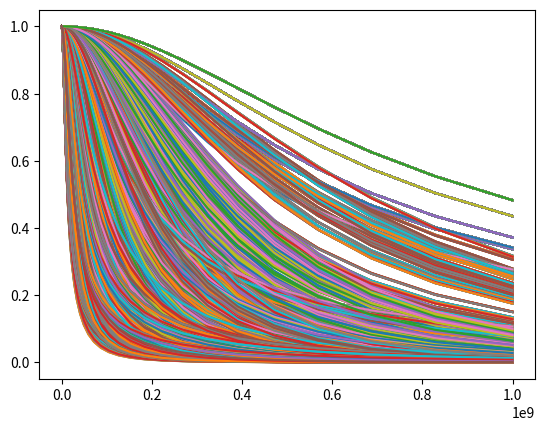

This figure's Python source: (Note: this script raises an exception after producing the figure.)
import numpy as np
import matplotlib.pyplot as plt
from scipy import interpolate

#%%
np.set_printoptions(precision=3)

#%% CG single, first way

Vov1 = np.linspace(0.2, 0.3, 5)
print(f'Vov1: {Vov1}')
WL_1 = np.linspace(10, 100, 5)
print(f'WL_1: {WL_1}')
RL = np.linspace(5000, 20000, 5)
print(f'RL: {RL}')
print()

    
class tia:
    
    unCox = 50E-6
    upCox = 25E-6
    # lookup table for l=1um nmos
    wl_1u    = [2,     5,     10,    20,    50,    100,  200,  500,  1000, 2000]
    cdtot_1u = [5.60,  9.50,  16.0,  29.0,  68.0,  134,  263,  653,  1303, 2603]
    cgtot_1u = [3.45,  8.60,  17.2,  34.5,  86.3,  173,  345,  863,  1727, 3453]
    cstot_1u = [5.62,  9.50,  16.1,  29.2,  68.5,  133,  265,  658,  1313, 2623]
    cbtot_1u = [10.6,  17.6,  29.2,  52.3,  122,   238,  469,  1164, 2322, 4640]
    cgs_1u   = [1.02,  2.55,  5.10,  10.2,  25.5,  50,   102,  255,  510,  1020]
    cgd_1u   = [1.00,  2.50,  5.00,  10.0,  25.0,  51,   100,  250,  500,  1000]
    cdtot_lookup_1u = interpolate.interp1d(wl_1u, cdtot_1u)
    cgtot_lookup_1u = interpolate.interp1d(wl_1u, cgtot_1u)
    cstot_lookup_1u = interpolate.interp1d(wl_1u, cstot_1u)
    cbtot_lookup_1u = interpolate.interp1d(wl_1u, cbtot_1u)
    cgs_lookup_1u   = interpolate.interp1d(wl_1u, cgs_1u  )
    cgd_lookup_1u   = interpolate.interp1d(wl_1u, cgd_1u  )
    
    # lookup table for l=1um
    w_2u     = [2,     5,     10,    20,    50,    100,   200,   500]
    wl_2u    = [1,     2.5,   5,     10,    25,    50,    100,   250]
    cdtot_2u = [5.60,  9.50,  16.0,  29.0,  68.0,  133,   263,   653]
    cgtot_2u = [4.91,  12.3,  24.5,  49.1,  123,   245,   490,   1227]
    cstot_2u = [5.64,  9.60,  16.2,  29.4,  68.9,  135,   267,   663]
    cbtot_2u = [12.1,  21.2,  36.3,  66.7,  158,   310,   613,   1523]
    cgs_2u   = [1.04,  2.60,  5.20,  10.4,  26,    52,    103,   260]
    cgd_2u   = [1.00,  2.50,  5.00,  10.0,  25.0,  50,    100,   250]
    cdtot_lookup_2u = interpolate.interp1d(wl_2u, cdtot_2u)
    cgtot_lookup_2u = interpolate.interp1d(wl_2u, cgtot_2u)
    cstot_lookup_2u = interpolate.interp1d(wl_2u, cstot_2u)
    cbtot_lookup_2u = interpolate.interp1d(wl_2u, cbtot_2u)
    cgs_lookup_2u   = interpolate.interp1d(wl_2u, cgs_2u  )
    cgd_lookup_2u   = interpolate.interp1d(wl_2u, cgd_2u  )
    
    R_LDM = 10000 # ohms
    C_LDM = 500   # fF
    C_in  = 100   # fF
    
    def __init__(self):
        self.Vov_1 = 0.2
        self.Vov_2 = 0.2
        self.Vov_3 = 0.2
        self.Vov_B = 0.4
        self.Vov_L = 0.6
        self.I_ref= 2E-5
        self.Id_1 = 3E-5
        self.Id_2 = 6E-5
        self.Id_3 = 3E-5
        self.power1 = -1
        self.power2 = -1
        self.power3 = -1
        self.power4 = -1
        
        self.gm1 = 0
        self.gm2 = 0
        self.gm3 = 0
        self.R_set = 20000
        self.ro2= 0
        self.R1 = 0
        self.R2 = 0
        self.R3 = 0
        self.R4 = 0
        self.A1 = 0
        self.A2 = 0
        
        self.WL_1  = 100
        self.WL_2  = 100
        self.WL_3  = 100
        
        self.WL_L1 = 4
        self.WL_L2 = 4
        self.WL_B1 = 2
        self.WL_B2 = 2
        self.WL_B3 = 2
        
        self.WL_i1 = 2
        self.WL_i2 = 2
        self.WL_i3 = 2
        
        self.tran_res = 0
        
        self.C1 = 0
        self.C2 = 0
        self.C3 = 0
        self.C4 = 0
        
        self.b11 = 0
        self.b12 = 0
        self.b13 = 0
        self.b14 = 0
        self.b1  = 0
        self.w3dB = 0
        self.f3dB_ZVTC = 0
        
        self.n = 50
        self.f_sweep = np.logspace( 5, 9, self.n )
        
        self.mag_v_out  = np.zeros(self.n)
        self.mag_in     = np.zeros(self.n)
        self.mag_cg_out = np.zeros(self.n)
        self.mag_cs_out = np.zeros(self.n)
        
        self.mag_v_out_lookup  = np.zeros(self.n)
        self.mag_in_lookup     = np.zeros(self.n)
        self.mag_cg_out_lookup = np.zeros(self.n)
        self.mag_cs_out_lookup = np.zeros(self.n)
        
        self.f3dB_v_out  = -1
        self.f3dB_in     = -1
        self.f3dB_cg_out = -1
        self.f3dB_cs_out = -1
        
        self.FOM = 0
        
    def print_all(self):
        print('Vov_1: %1.2f  v' %self.Vov_1)
        print('Vov_2: %1.2f  v' %self.Vov_2)
        print('Vov_3: %1.2f  v' %self.Vov_3)
        print('Vov_B: %1.2f  v' %self.Vov_B)
        print('Vov_L: %1.2f  v' %self.Vov_L)
        print()
        
        print('Id_1:  %3.1f uA' %(1E+6*self.Id_1))
        print('Id_2:  %3.1f uA' %(1E+6*self.Id_2))
        print('Id_3:  %3.1f uA' %(1E+6*self.Id_3))
        print('I_ref: %3.1f uA' %(1E+6*self.I_ref))
        print()
        
        print('gm1:   %3.2f   mA/V' %(1E+3*self.gm1))
        print('gm2:   %3.2f   mA/V' %(1E+3*self.gm2))
        print('gm3:   %3.2f   mA/V' %(1E+3*self.gm3))
        print()
        
        print('R1:    %2.2f   kohms' %(1E-3*self.R1))
        print('R_set: %2.2f   kohms' %(1E-3*self.R_set))
        print('ro2:   %3.2f   kohms' %(1E-3*self.ro2))
        print('R2:    %2.2f   kohms' %(1E-3*self.R2))
        
        print('R3:    %2.2f   kohms' %(1E-3*self.R3))
        print('R4:    %2.2f   kohms' %(1E-3*self.R4))
        print()
        
        print('WL_L1: %3.1f,  w=%3.1f' %(self.WL_L1, 2*self.WL_L1))
        print('WL_1:  %3.1f' %(self.WL_1) )
        print('WL_B1: %3.1f,  w=%3.1f' %(self.WL_B1, 2*self.WL_B1))
        print()
        
        print('WL_L2: %3.1f,  w=%3.1f' %(self.WL_L2, 2*self.WL_L2))
        print('WL_2:  %3.1f' %(self.WL_2) )
        print('WL_B2: %3.1f,  w=%3.1f' %(self.WL_B2, 2*self.WL_B2))
        print()
        
        print('WL_3:  %3.1f' %(self.WL_3) )
        print('WL_B3: %3.1f,  w=%3.1f' %(self.WL_B3, 2*self.WL_B3))
        print()
        
        print('WL_i1: %3.1f,  w=%3.1f' %(self.WL_i1, 2*self.WL_i1))
        print('WL_i2: %3.1f,  w=%3.1f' %(self.WL_i2, 2*self.WL_i2))
        print('WL_i3: %3.1f,  w=%3.1f' %(self.WL_i3, 2*self.WL_i3))
        print()
        
        print('A1: %2.2f' %(self.A1) )
        print('check1 A1: %2.2f' %( np.sqrt((self.WL_2) / self.WL_L2) ) )
        print('check2 A1: %2.2f' %( self.Vov_L / (self.Vov_2) ) )
        
        print('R1:    %2.2f   kohms' %(1E-3*self.R1))
        print('R_set: %2.2f   kohms' %(1E-3*self.R_set))
        print('ro2:   %3.2f   kohms' %(1E-3*self.ro2))
        print('R2:    %2.2f   kohms' %(1E-3*self.R2))
        
        print('R3:    %2.2f   kohms' %(1E-3*self.R3))
        print('R4:    %2.2f   kohms' %(1E-3*self.R4))
        print()
        
        print('A2: %2.2f' %(self.A2))
        print('C1: %4.1f fF' %(1E+15*self.C1) )
        print('C2: %4.1f fF' %(1E+15*self.C2) )
        print('C3: %4.1f fF' %(1E+15*self.C3) )
        print('C4: %4.1f fF' %(1E+15*self.C4) )
        
        print('b11: %3.2f ns' %(1E+9*self.b11) )
        print('b12: %3.2f ns' %(1E+9*self.b12) )
        print('b13: %3.2f ns' %(1E+9*self.b13) )
        print('b14: %3.2f ns' %(1E+9*self.b14) )
        print('b1:  %3.2f ns' %(1E+9*self.b1 ) )
        
        print('f3dB_in:    %3.2f MHz' %(self.f3dB_in/1E+6) )
        print('f3dB_cg_out: %3.2f MHz' %(self.f3dB_cg_out/1E+6) )
        print('f3dB_cs_out: %3.2f MHz' %(self.f3dB_cs_out/1E+6) )
        print('f3dB_v_out: %3.2f MHz' %(self.f3dB_v_out/1E+6) )
        print('f3dB_ZVTC:  %3.2f MHz' %(self.f3dB_ZVTC/1E+6) )
        print()
        print('tran_res_gain: %2.2f kohms, %2.2f dB' %( self.gain/1000, 20*np.log10(self.gain) ) )
        print()
        print('power consumption total: %2.2f mW' %( 1000*self.power1 ) )
        print('power consumption Id: %2.2f mW' %( 1000*self.power2 ) )
        print('power consumption ref: %2.2f mW' %( 1000*self.power3 ) )
        print('power consumption resistors: %2.2f mW' %( 1000*self.power4 ) )
        
        print('FOM: %5.3f' %self.FOM)
        
    def upd(self):
        self.power1 = 2*5*(self.Id_1 + self.Id_2 + self.Id_3) + 5*self.I_ref + 50/(4*self.R_set)
        self.power2 = 2*5*(self.Id_1 + self.Id_2 + self.Id_3) 
        self.power3 = 5*self.I_ref
        self.power4 = 50/(4*self.R_set)
        # calc gm's and R's
        self.gm1 = 2*self.Id_1 / self.Vov_1
        self.gm2 = 2*self.Id_2 / self.Vov_2
        self.gm3 = 2*self.Id_3 / self.Vov_3
        self.gmL2= 2*self.Id_2 / self.Vov_L
        self.ro2 = 1/(0.1*self.Id_2)
        self.R1 = (1/self.gm1)
        self.R2 = self.parallel(self.R_set, self.ro2)
        self.R3 = 1 / self.gmL2
        self.R4 = self.parallel( 0.84/self.gm3, self.R_LDM )
        
        # calc W/L's
        self.WL_1  = (2*self.Id_1) / (self.unCox*self.Vov_1**2)
        self.WL_2  = (2*self.Id_2) / (self.unCox*self.Vov_2**2)
        self.WL_3  = (2*self.Id_3) / (self.unCox*self.Vov_3**2)
        
        self.WL_L1 = (2*self.Id_1) / (self.upCox*self.Vov_B**2)
        self.WL_L2 = (2*self.Id_2) / (self.unCox*self.Vov_L**2)
        
        self.WL_B1 = (2*self.Id_1) / (self.unCox*self.Vov_B**2)
        self.WL_B2 = (2*self.Id_2) / (self.unCox*self.Vov_B**2)
        self.WL_B3 = (2*self.Id_3) / (self.unCox*self.Vov_B**2)
        
        self.WL_i1 = (2*self.I_ref) / (self.unCox*self.Vov_B**2)
        self.WL_i2 = (2*self.I_ref) / (self.unCox*self.Vov_B**2)
        self.WL_i3 = (2*self.I_ref) / (self.upCox*self.Vov_B**2)
        
        if self.WL_1 <= 2:
            print('WL_1 = %2.2f, below range' %self.WL_1)
        if self.WL_2 <= 2:
            print('WL_2 = %2.2f, below range' %self.WL_2)
        if self.WL_3 <= 2:
            print('WL_3 = %2.2f, below range' %self.WL_3)
            
        if self.WL_L1 <= 1:
            print('WL_L1 = %2.2f, below range' %self.WL_L1)
        if self.WL_L2 <= 1:
            print('WL_L2 = %2.2f, below range' %self.WL_L2)
       
        if self.WL_B1 <= 1:
            print('WL_B1 = %2.2f, below range' %self.WL_B1)
        if self.WL_B2 <= 1:
            print('WL_B2 = %2.2f, below range' %self.WL_B2)
        if self.WL_B3 <= 1:
            print('WL_B3 = %2.2f, below range' %self.WL_B3)
        
        
        self.A1 = ( self.WL_2 * self.Vov_2 ) / ( self.WL_L2 * self.Vov_L )
        self.A2 = -self.gm3 * self.parallel( 0.84/self.gm3, self.R_LDM )
        
        # calc C's
        self.C1 = 1E-15*( self.C_in 
                        + self.cstot_lookup_1u(self.WL_1) 
                        + self.cdtot_lookup_2u(self.WL_B1) )
        
        self.C2 = 1E-15*( self.cdtot_lookup_2u(self.WL_L1) 
                        + self.cdtot_lookup_1u(self.WL_1) 
                        + self.cgs_lookup_1u(self.WL_2) 
                        + (1 + self.A1)*self.cgd_lookup_1u(self.WL_2) )
        
        self.C3 = 1E-15*( (1 + 1/self.A1)*self.cgd_lookup_1u(self.WL_2)
                        + self.cdtot_lookup_1u(self.WL_2) - self.cgd_lookup_1u(self.WL_2)
                        + self.cstot_lookup_2u(self.WL_L2)
                        + self.cgd_lookup_1u(self.WL_3) 
                        + (1 + self.A2)*self.cgs_lookup_1u(self.WL_3) )
        
        self.C4 = 1E-15*( (1 + 1/self.A2)*self.cgs_lookup_1u(self.WL_3)
                        + self.cstot_lookup_1u(self.WL_3) - self.cgs_lookup_1u(self.WL_3) 
                        - self.cdtot_lookup_2u(self.WL_B3) 
                        + self.C_LDM )
        
        # calc b's
        self.b11 = self.R1 * self.C1
        self.b12 = self.R2 * self.C2
        self.b13 = self.R3 * self.C3
        self.b14 = self.R4 * self.C4
        self.b1  = self.b11 + self.b12 + self.b13 + self.b14
        self.f3dB_ZVTC = 1/(2*np.pi*self.b1)
        
        for i in range( np.size(self.f_sweep) ):
#            print(f'i: {i}')
            s = 2j*np.pi*self.f_sweep[i]
#            print(f'freq: {self.f_sweep[i]/1000000} MHz')
            
            self.mag_in[i]     = np.abs(  (1/self.b11) / (s + 1/self.b11) )
            self.mag_cg_out[i] = np.abs( ((1/self.b11)*(1/self.b12)) / ((s + 1/self.b11)*(s + 1/self.b12)) )
            self.mag_cs_out[i] = np.abs( ((1/self.b11)*(1/self.b12)*(1/self.b13)) / ((s + 1/self.b11)*(s + 1/self.b12)*(s + 1/self.b13)) )
            self.mag_v_out[i]  = np.abs( ((1/self.b11)*(1/self.b12)*(1/self.b13)*(1/self.b14)) / ((s + 1/self.b11)*(s + 1/self.b12)*(s + 1/self.b13)*(s + 1/self.b14)) )
#            print(f'mag_in:     {self.mag_in[i]}')
#            print(f'mag_cg_out: {self.mag_cg_out[i]}')
#            print(f'mag_cs_out: {self.mag_cs_out[i]}')
#            print(f'mag_v_out:  {self.mag_v_out[i]}')
        
        plt.plot( (self.f_sweep ), self.mag_in ) 
        plt.plot( (self.f_sweep ), self.mag_cg_out ) 
        plt.plot( (self.f_sweep ), self.mag_cs_out ) 
        plt.plot( (self.f_sweep ), self.mag_v_out ) 
                
        self.mag_in_lookup     = interpolate.interp1d( self.mag_in,     self.f_sweep )
        self.mag_cg_out_lookup = interpolate.interp1d( self.mag_cg_out, self.f_sweep )
        self.mag_cs_out_lookup = interpolate.interp1d( self.mag_cs_out, self.f_sweep )
        self.mag_v_out_lookup  = interpolate.interp1d( self.mag_v_out,  self.f_sweep )
        
        self.f3dB_in     = self.mag_in_lookup(0.71)
        self.f3dB_cg_out = self.mag_cg_out_lookup(0.71)
        self.f3dB_cs_out = self.mag_cs_out_lookup(0.71)
        self.f3dB_v_out  = self.mag_v_out_lookup(0.71)
        
        self.gain = -self.R2*self.A1*self.A2
        
        self.FOM = (self.gain*1E-3) * (self.f3dB_v_out*1E-6) / (self.power1*1E+3)
        
     
    def set_Vov_1(self, Vov_1):
        self.Vov_1 = Vov_1
    def set_Vov_2(self, Vov_2):
        self.Vov_2 = Vov_2
    def set_Vov_3(self, Vov_3):
        self.Vov_3 = Vov_3
    def set_Vov_L(self, Vov_L):
        self.Vov_L = Vov_L
    def set_Vov_B(self, Vov_B):
        self.Vov_B = Vov_B
        
    def set_Id_1(self, Id_1):
        self.Id_1 = Id_1
    def set_Id_2(self, Id_2):
        self.Id_2 = Id_2
    def set_Id_3(self, Id_3):
        self.Id_3 = Id_3
        
    def set_R_set(self, R_set):
        self.R_set = R_set
        
    def get_FOM(self):
        return self.FOM
    def get_gain(self):
        return self.gain
    def get_f3dB(self):
        return self.f3dB_v_out
    def get_power(self):
        return self.power1
        
        
    def parallel(self, R1, R2):
        return (R1*R2)/(R1+R2)
  
        
def unit_test_tia():
    tia1 = tia()
    
    tia1.set_Vov_1( 0.25 )
    tia1.set_Vov_2( 0.4 )
    tia1.set_Vov_3( 0.3 )
    tia1.set_Vov_L( 0.8 )
    tia1.set_Vov_B( 0.8 )
    tia1.set_Id_1( 3E-5 )
    tia1.set_Id_2( 2E-5 )
    tia1.set_Id_3( 5E-5 )
    tia1.set_R_set( 10E+3 )
    
    tia1.upd()
    tia1.print_all()

unit_test_tia()

def sweep_params():
    tia2 = tia()
    n = 3
    Vov_1 = np.linspace(0.25, 0.5, n)
    Vov_2 = np.linspace(0.25, 0.5, n)
    Vov_3 = np.linspace(0.25, 0.5, n)
    Vov_L = np.linspace(0.25, 0.5, n)
    Vov_B = np.linspace(0.25, 0.5, n)
    Id_1  = np.linspace(1E-5, 1E-4, n)
    Id_2  = np.linspace(1E-5, 1E-4, n)
    Id_3  = np.linspace(1E-5, 1E-4, n)
    R_set = np.linspace(1E+3, 5E+4, n)
                
#    Vov_L = 0.5
#    VoV_B = 0.5
#    Id_1  = 3E-5
#    Id_2  = 3E-5
#    Id_3  = 3E-5
#    R_set = 10000
    
#    Vov_L = np.linspace(0.25, 0.5, n)
#    VoV_B = np.linspace(0.25, 0.5, n)
#    Id_1  = np.linspace(1E-5, 1E-4, n)
#    Id_2  = np.linspace(1E-5, 1E-4, n)
#    Id_3  = np.linspace(1E-5, 1E-4, n)
#    R_set = np.linspace(4E+3, 4E+4, n)
    
    """ sweep parameters with for loops
    put results in the pre-defined results matrix
    """
    print(f'total iterations: {n**3}')
    results = np.zeros(( n**9, 14))
    count=-1
    probe = 10
    for ind_Vov_1 in range(np.size(Vov_1)):
        for ind_Vov_2 in range(np.size(Vov_2)):
            for ind_Vov_3 in range(np.size(Vov_3)):
                
                for ind_Vov_L in range(np.size(Vov_L)):
                    for ind_Vov_B in range(np.size(Vov_B)):
                        
                        for ind_Id_1 in range(np.size(Id_1)):
                            for ind_Id_2 in range(np.size(Id_2)):
                                for ind_Id_3 in range(np.size(Id_3)):
                                    
                                    for ind_R_set in range(np.size(R_set)):
                            
                
                                        count+=1
                                        print(f'count: {count}')
                                        tia2.set_Vov_1( Vov_1[ind_Vov_1] )
                                        tia2.set_Vov_2( Vov_2[ind_Vov_2] )
                                        tia2.set_Vov_3( Vov_3[ind_Vov_3] )
                                        tia2.set_Vov_L( Vov_L[ind_Vov_L] )
                                        tia2.set_Vov_B( Vov_B[ind_Vov_B] )
                                        tia2.set_Id_1(   Id_1[ind_Id_1]  )
                                        tia2.set_Id_2(   Id_2[ind_Id_2]  )
                                        tia2.set_Id_3(   Id_3[ind_Id_3]  )
                                        tia2.set_R_set(  R_set[ind_R_set])
                                        tia2.upd()
                
                                        results[count][0] = tia2.get_FOM()     # FOM
                                        results[count][1] = tia2.get_gain()    # gain
                                        results[count][2] = tia2.get_f3dB()    # f3dB
                                        results[count][3] = tia2.get_power()   # power
                                        results[count][4]  = Vov_1[ind_Vov_1]  # Vov_1
                                        results[count][5]  = Vov_2[ind_Vov_2]  # Vov_2
                                        results[count][6]  = Vov_3[ind_Vov_3]  # Vov_3
                                        results[count][7]  = Vov_L[ind_Vov_L]           
                                        results[count][8]  = Vov_B[ind_Vov_B]
                                        results[count][9]  = 3E-5
                                        results[count][10] = 3E-5
                                        results[count][11] = 3E-5
                                        results[count][12] = 10E+3
                
                
    print(f'results: {results}')
    print(f'results: {results[10,:]}')
    
    """ sort results matrix
    """
    FOMs = results[:,0]
    print(f'FOMs: {FOMs}')
    argsort_FOMs = np.argsort(FOMs)
    print(f'argsort_FOMs: {argsort_FOMs}')
    
    n_show = 3
    top_results = np.zeros((n_show, 14))
    for i in range(n_show):
        print(f'{i} top result:')
        top_results[i, :] = results[argsort_FOMs[-(i+1)], :]
        print('\tFOM: %1.2f,  gain: %2.2f kohms,  f3dB: %3.2f MHz,  power: %2.2f mW' %(top_results[i, 0], top_results[i, 1]*1E-3, top_results[i, 2]*1E-6, top_results[i, 3]*1E+3 ))
#    print(f'top_results: {top_results}')
        
    
    
    
sweep_params()
   
        
#def calc_CG(Vov, WL, RL, Cin, Cout):
#    # gain and power stuff
#    gm = unCox * WL * Vov
#    Av = -gm * RL
#    Id = 0.5 * unCox * Vov**2
#    power = 5 * Id
#    print(f'gm: {gm}')
#    print(f'Av: {Av}')
#    print('Id: %3.2fuA' %(Id*1000000) )
#    print('Power: %3.2fmW' %(power*1000) )
#    
#    # BW stuff
#    Cg = f_cgtot(WL)*1E-15
#    Rin = 1/gm
#    b1 = Rin * Cg
#    w3dB = 1/b1
#    print(f'w3dB: {w3dB}')
#    
#calc_CG(0.2, 20, 10000, 100E-15, 100E-15)
    

#%% CG single, second way
# units of mv, kohms, uA

#gm_on_Id = np.linspace(10, 30, 5)
#print(f'gm_on_Id: {gm_on_Id}')
#
#Id = np.linspace(0.5, 2, 5)
#print(f'Id: {Id}')
#
#RL = np.linspace(5, 20, 5)
#print(f'RL: {RL}')


#class CG(tech_params):
#    
#    def __init__(self, Vov, WL, RL):
#        self.Vov = Vov
#        self.WL  = WL
#        self.RL  = RL
#        
#        self.gm = self.unCox * self.WL * self.Vov
#        self.Id = 0.5 * self.unCox * self.Vov**2
#        self.power = 5 * self.Id
#        
#        # BW stuff
#        self.Cg = self.f_cgtot(self.WL)*1E-15
#        self.Rin = 1/self.gm
#        self.b1 = self.Rin * self.Cg
#        self.w3dB = 1/self.b1
#        
#    def printout(self):
#        print(f'Vov: {self.Vov}v')
#        print(f'WL: {self.WL}')
#        print(f'RL: {(self.RL)/1000}kohms')
#        
#        print(f'gm: {self.gm}')
#        print('Id: %3.2fuA' %(self.Id*1000000) )
#        print('Power: %3.2fmW' %(self.power*1000) )
#        print(f'w3dB: {self.w3dB}')